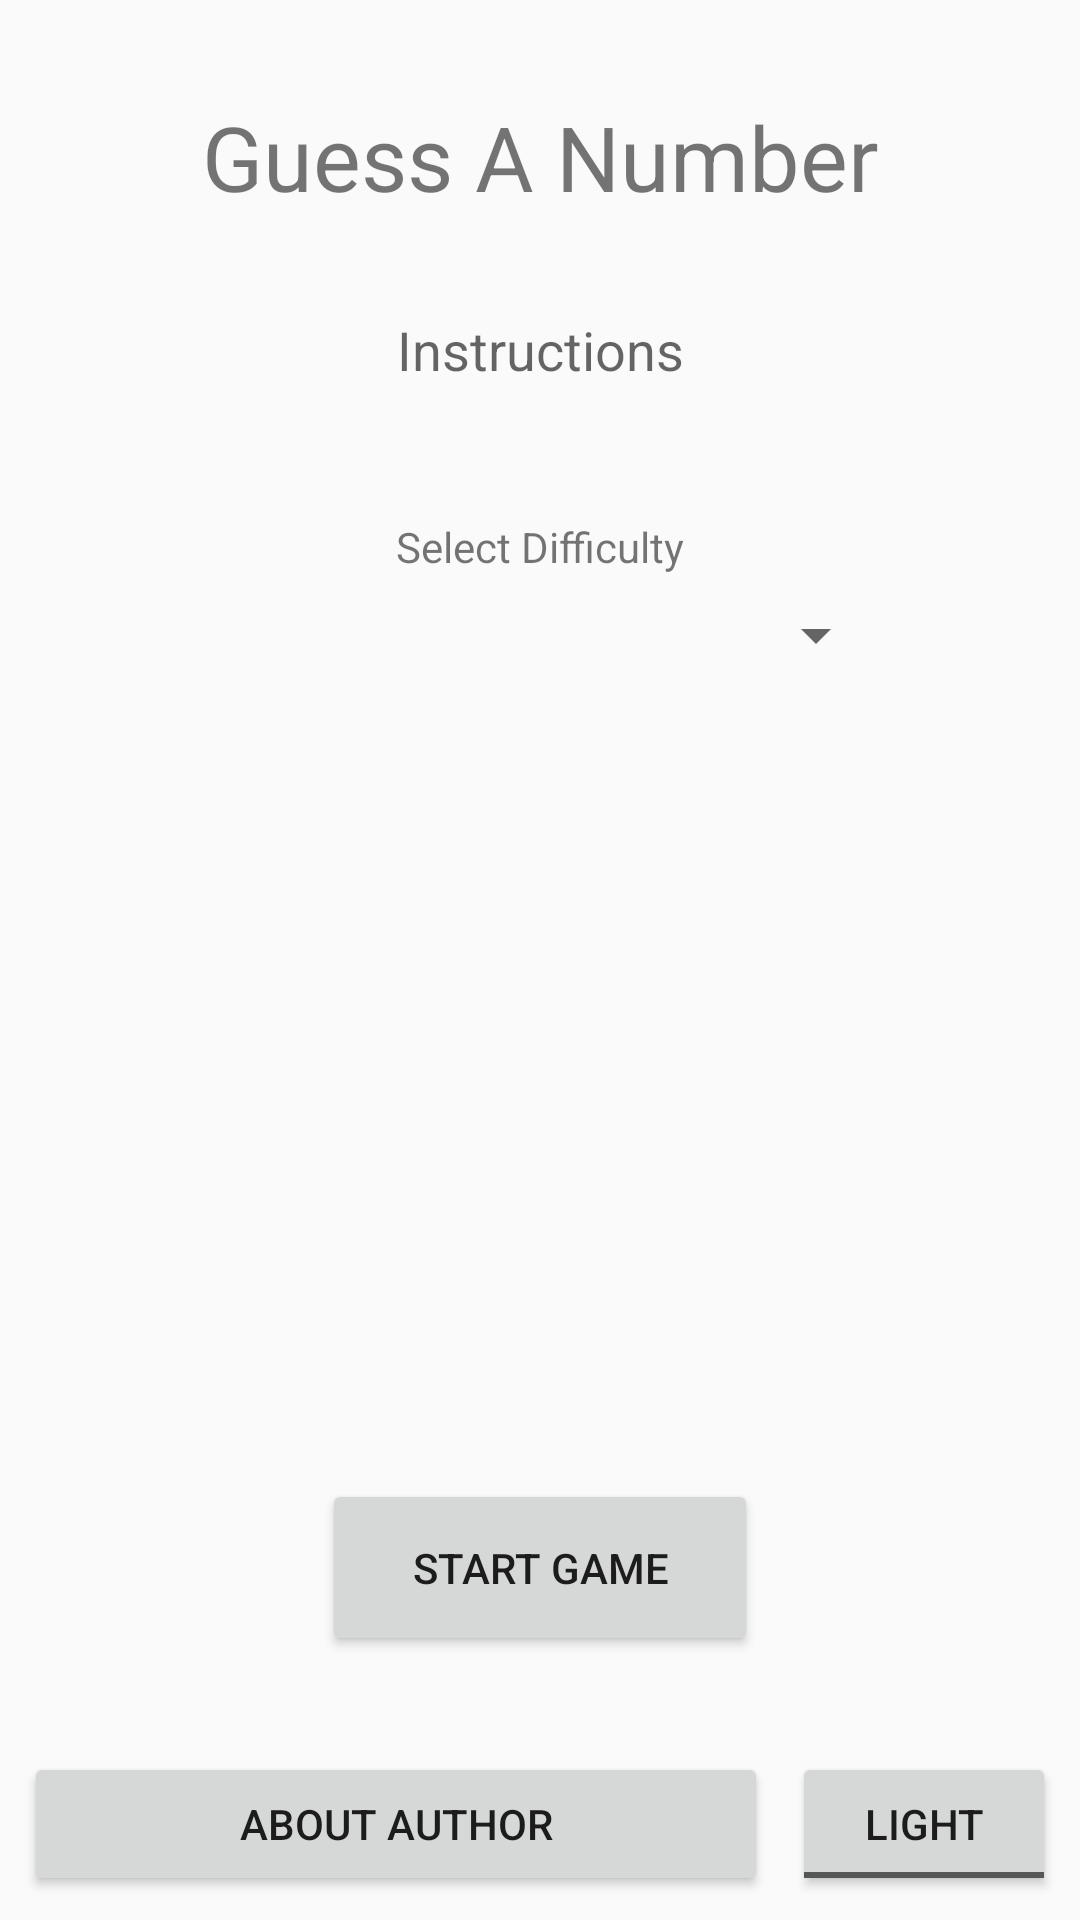

This screen was rendered from an Android layout file. Write that file and the resources it references.
<!-- AndroidManifest.xml: application theme AppTheme -->
<!-- res/layout/activity_main.xml -->
<?xml version="1.0" encoding="utf-8"?>
<androidx.constraintlayout.widget.ConstraintLayout xmlns:android="http://schemas.android.com/apk/res/android"
    xmlns:app="http://schemas.android.com/apk/res-auto"
    xmlns:tools="http://schemas.android.com/tools"
    android:layout_width="match_parent"
    android:layout_height="match_parent"
    tools:context=".MainActivity">

    <TextView
        android:id="@+id/appName"
        android:layout_width="wrap_content"
        android:layout_height="wrap_content"
        android:layout_marginTop="32dp"
        android:text="@string/app_name"
        android:textSize="30sp"
        app:layout_constraintEnd_toEndOf="parent"
        app:layout_constraintStart_toStartOf="parent"
        app:layout_constraintTop_toTopOf="parent" />

    <TextView
        android:id="@+id/txtInstruction"
        android:layout_width="0dp"
        android:layout_height="wrap_content"
        android:layout_marginStart="32dp"
        android:layout_marginTop="32dp"
        android:layout_marginEnd="32dp"
        android:ems="10"
        android:enabled="false"
        android:gravity="center|top"
        android:hint="@string/instructions"
        android:importantForAutofill="no"
        android:textSize="18sp"
        app:layout_constraintEnd_toEndOf="parent"
        app:layout_constraintStart_toStartOf="parent"
        app:layout_constraintTop_toBottomOf="@+id/appName" />

    <Button
        android:id="@+id/startButton"
        android:layout_width="wrap_content"
        android:layout_height="wrap_content"
        android:layout_marginBottom="32dp"
        android:paddingLeft="30dp"
        android:paddingTop="20dp"
        android:paddingRight="30dp"
        android:paddingBottom="20dp"
        android:text="@string/start_game"
        app:layout_constraintBottom_toTopOf="@+id/aboutBtn"
        app:layout_constraintEnd_toEndOf="parent"
        app:layout_constraintStart_toStartOf="parent" />

    <Button
        android:id="@+id/aboutBtn"
        android:layout_width="0dp"
        android:layout_height="wrap_content"
        android:layout_marginStart="8dp"
        android:layout_marginEnd="8dp"
        android:layout_marginBottom="8dp"
        android:text="@string/about_author"
        app:layout_constraintBottom_toBottomOf="parent"
        app:layout_constraintEnd_toStartOf="@+id/themeToggle"
        app:layout_constraintStart_toStartOf="parent" />

    <Spinner
        android:id="@+id/difficultySpinner"
        android:layout_width="0dp"
        android:layout_height="wrap_content"
        android:layout_marginStart="64dp"
        android:layout_marginTop="8dp"
        android:layout_marginEnd="64dp"
        app:layout_constraintEnd_toEndOf="parent"
        app:layout_constraintStart_toStartOf="parent"
        app:layout_constraintTop_toBottomOf="@+id/textView2" />

    <TextView
        android:id="@+id/textView2"
        android:layout_width="wrap_content"
        android:layout_height="wrap_content"
        android:layout_marginTop="44dp"
        android:text="@string/select_difficulty"
        app:layout_constraintEnd_toEndOf="@+id/difficultySpinner"
        app:layout_constraintStart_toStartOf="@+id/difficultySpinner"
        app:layout_constraintTop_toBottomOf="@+id/txtInstruction" />

    <ToggleButton
        android:id="@+id/themeToggle"
        android:layout_width="wrap_content"
        android:layout_height="wrap_content"
        android:layout_marginEnd="8dp"
        android:layout_marginBottom="8dp"
        android:textOff="@string/theme_light"
        android:textOn="@string/theme_dark"
        app:layout_constraintBottom_toBottomOf="parent"
        app:layout_constraintEnd_toEndOf="parent" />

</androidx.constraintlayout.widget.ConstraintLayout>
<!-- resources referenced by this layout -->
<resources>
  <string name="about_author">About Author</string>
  <string name="app_name">Guess A Number</string>
  <string name="instructions">Instructions</string>
  <string name="select_difficulty">Select Difficulty</string>
  <string name="start_game">Start Game</string>
  <string name="theme_dark">Dark</string>
  <string name="theme_light">Light</string>
  <style name="AppTheme" parent="Theme.AppCompat.DayNight.NoActionBar">
          
          <item name="colorPrimary">@color/colorPrimary</item>
          <item name="colorPrimaryDark">@color/colorPrimaryDark</item>
          <item name="colorAccent">@color/colorAccent</item>
      </style>
  <!-- not gathered from this repository: default colours our renderer supplied (Android Studio template values) -->
  <color name="colorPrimary">#FF6200EE</color>
  <color name="colorPrimaryDark">#FF3700B3</color>
  <color name="colorAccent">#FF03DAC5</color>
</resources>
